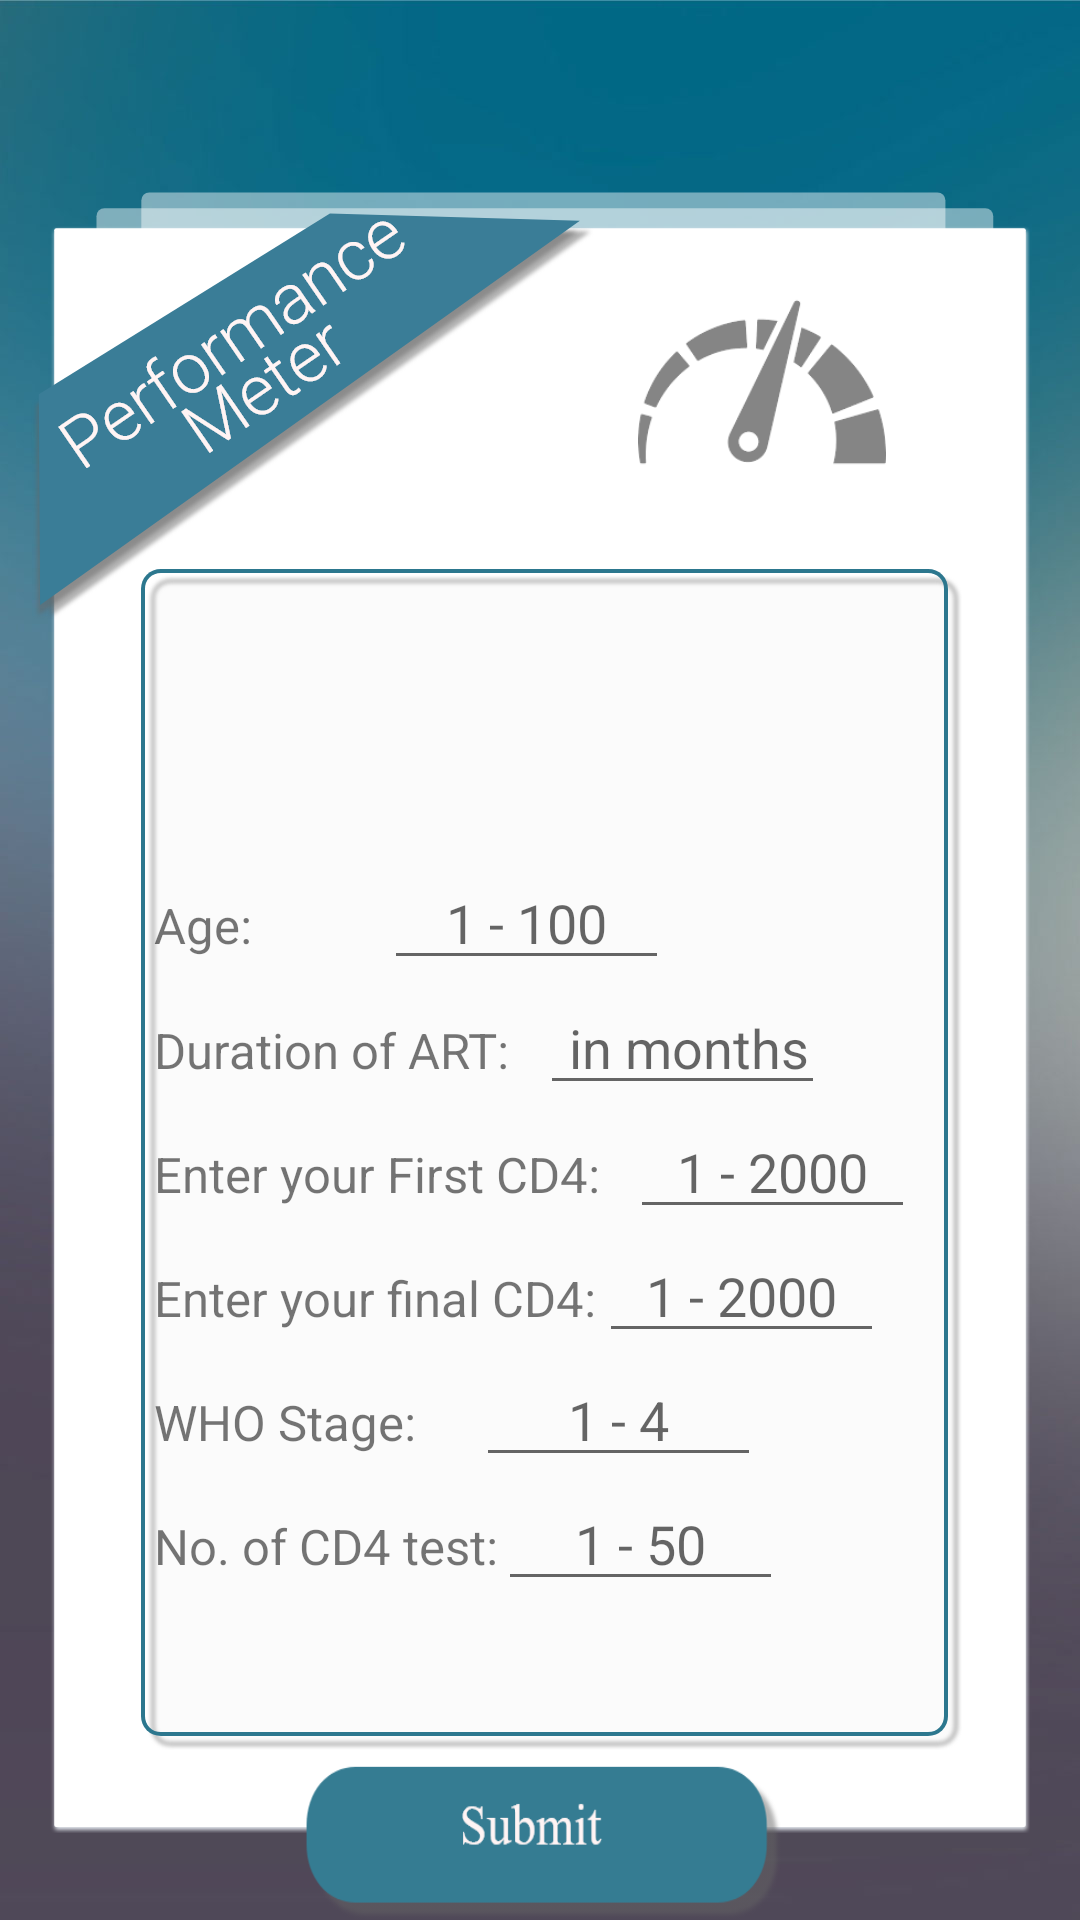

Layout XML and referenced resources for this Android screen:
<!-- AndroidManifest.xml: application theme AppTheme -->
<!-- res/layout/activity_performance.xml -->
<?xml version="1.0" encoding="utf-8"?>
<RelativeLayout
    xmlns:android="http://schemas.android.com/apk/res/android"
    xmlns:app="http://schemas.android.com/apk/res-auto"
    android:id="@+id/ScrollView01"
    android:layout_width="wrap_content"
    android:layout_height="wrap_content"
    android:background="@drawable/performancemeter">

    <RelativeLayout
        android:layout_width="wrap_content"
        android:layout_height="wrap_content"

        android:layout_alignParentTop="true"
        android:layout_centerHorizontal="true">

        <RelativeLayout
            android:layout_width="wrap_content"
            android:layout_height="wrap_content"
            android:layout_alignParentStart="true"
            android:layout_alignParentTop="true"
            android:layout_marginTop="80dp">

            <LinearLayout
                android:id="@+id/lay0"
                android:layout_width="257dp"
                android:layout_height="wrap_content"
                android:layout_above="@+id/lay2"
                android:layout_centerHorizontal="true"
                android:layout_marginBottom="-247dp">

                <TextView
                    android:layout_width="wrap_content"
                    android:layout_height="wrap_content"
                    android:text="Age: "
                    android:textSize="8pt"></TextView>

                <Space
                    android:layout_width="40dp"
                    android:layout_height="30dp" />

                <EditText
                    android:id="@+id/age"
                    android:layout_width="95dp"
                    android:layout_height="wrap_content"
                    android:hint="1 - 100"
                    android:inputType="number"
                    android:textAlignment="center"></EditText>


            </LinearLayout>

            <LinearLayout
                android:id="@+id/lay1"
                android:layout_width="257dp"
                android:layout_height="wrap_content"
                android:layout_below="@+id/lay2"
                android:layout_centerHorizontal="true">

                <TextView
                    android:layout_width="wrap_content"
                    android:layout_height="wrap_content"
                    android:text="Enter your First CD4:"
                    android:textSize="8pt"></TextView>

                <Space
                    android:layout_width="10dp"
                    android:layout_height="30dp" />

                <EditText
                    android:id="@+id/cdfirst"
                    android:layout_width="95dp"
                    android:layout_height="wrap_content"
                    android:hint="1 - 2000"
                    android:inputType="number"
                    android:textAlignment="center"></EditText>
            </LinearLayout>


            <LinearLayout
                android:id="@+id/lay2"
                android:layout_width="257dp"
                android:layout_height="wrap_content"
                android:layout_alignParentTop="true"
                android:layout_centerHorizontal="true"
                android:layout_marginTop="247dp">

                <TextView
                    android:layout_width="wrap_content"
                    android:layout_height="wrap_content"
                    android:text="Duration of ART:"
                    android:textSize="8pt"></TextView>

                <Space
                    android:layout_width="10dp"
                    android:layout_height="30dp" />

                <EditText
                    android:id="@+id/duration"
                    android:layout_width="95dp"
                    android:layout_height="wrap_content"
                    android:hint=" in months"
                    android:inputType="number"
                    android:textAlignment="center"></EditText>
            </LinearLayout>


            <LinearLayout
                android:id="@+id/lay3"
                android:layout_width="257dp"
                android:layout_height="wrap_content"
                android:layout_alignParentStart="true"
                android:layout_below="@+id/lay4">

                <TextView
                    android:layout_width="wrap_content"
                    android:layout_height="wrap_content"
                    android:text="WHO Stage:"
                    android:textSize="8pt"></TextView>

                <Space
                    android:layout_width="20dp"
                    android:layout_height="10dp" />


                <EditText
                    android:id="@+id/whoStage"
                    android:layout_width="95dp"
                    android:layout_height="wrap_content"
                    android:hint="1 - 4"
                    android:inputType="number"
                    android:textAlignment="center"></EditText>


            </LinearLayout>

            <LinearLayout
                android:id="@+id/lay4"
                android:layout_width="257dp"
                android:layout_height="wrap_content"
                android:layout_below="@+id/lay1"
                android:layout_centerHorizontal="true">

                <TextView
                    android:layout_width="wrap_content"
                    android:layout_height="wrap_content"
                    android:text="Enter your final CD4:"
                    android:textSize="8pt" />

                <Space
                    android:layout_width="1dp"
                    android:layout_height="30dp" />

                <EditText
                    android:id="@+id/cdfinal"
                    android:layout_width="95dp"
                    android:layout_height="wrap_content"
                    android:hint="1 - 2000"
                    android:inputType="number"
                    android:textAlignment="center" />
            </LinearLayout>

            <LinearLayout
                android:id="@+id/lay5"
                android:layout_width="257dp"
                android:layout_height="wrap_content"
                android:layout_alignParentStart="true"
                android:layout_below="@+id/lay3">

                <TextView
                    android:layout_width="wrap_content"
                    android:layout_height="wrap_content"
                    android:text="No. of CD4 test:"
                    android:textSize="8pt" />


                <EditText
                    android:id="@+id/totaltest"
                    android:layout_width="95dp"
                    android:layout_height="wrap_content"
                    android:hint="1 - 50"
                    android:inputType="number"
                    android:textAlignment="center" />
            </LinearLayout>
        </RelativeLayout>

        <Button
            android:id="@+id/btnsubmit"
            android:layout_width="168dp"
            android:layout_height="58dp"
            android:layout_alignParentBottom="true"
            android:layout_centerHorizontal="true"
            android:layout_marginBottom="26dp"
            android:background="@drawable/btnformsubmit" />
    </RelativeLayout>
</RelativeLayout>
<!-- resources referenced by this layout -->
<resources>
  <!-- drawable btnformsubmit: png bitmap (drawable, 10236 bytes) -->
  <!-- drawable performancemeter: png bitmap (drawable, 101146 bytes) -->
  <style name="AppTheme" parent="Theme.AppCompat.Light.NoActionBar">
          
          <item name="colorPrimary">@color/colorPrimary</item>
          <item name="colorPrimaryDark">@color/colorPrimaryDark</item>
          <item name="colorAccent">@color/colorAccent</item>
  
      </style>
  <!-- not gathered from this repository: default colours our renderer supplied (Android Studio template values) -->
  <color name="colorPrimary">#FF6200EE</color>
  <color name="colorPrimaryDark">#FF3700B3</color>
  <color name="colorAccent">#FF03DAC5</color>
</resources>
